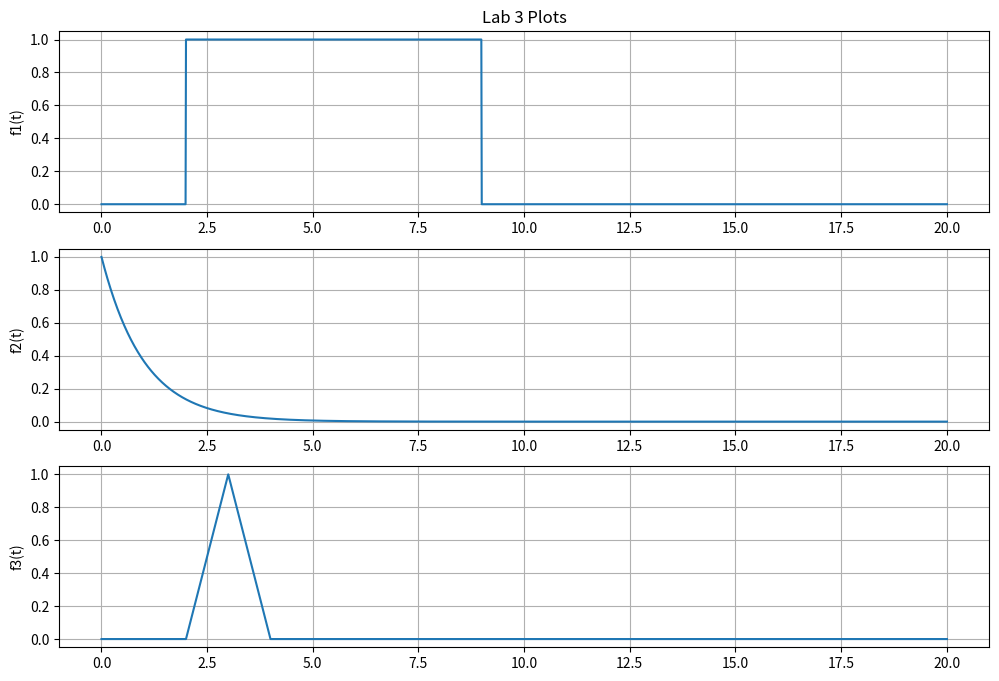
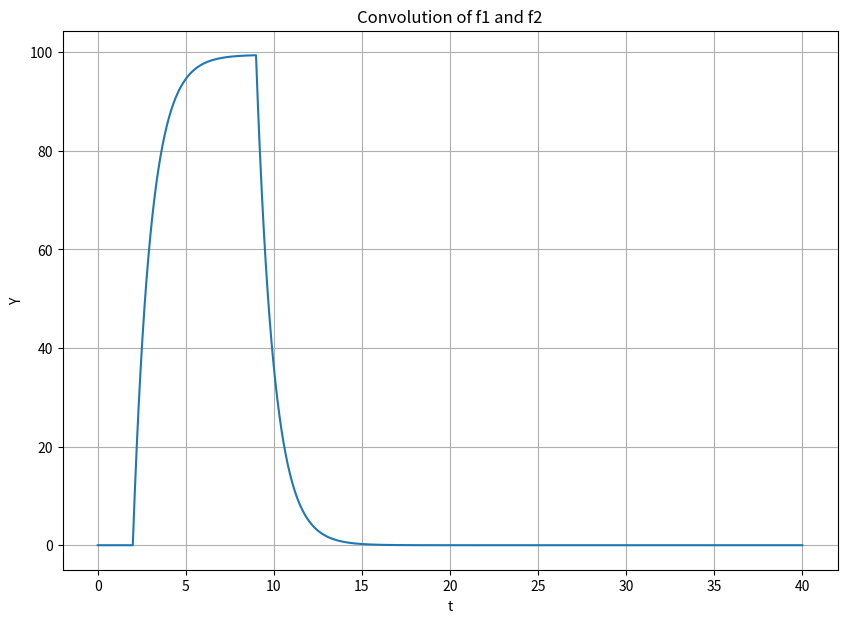
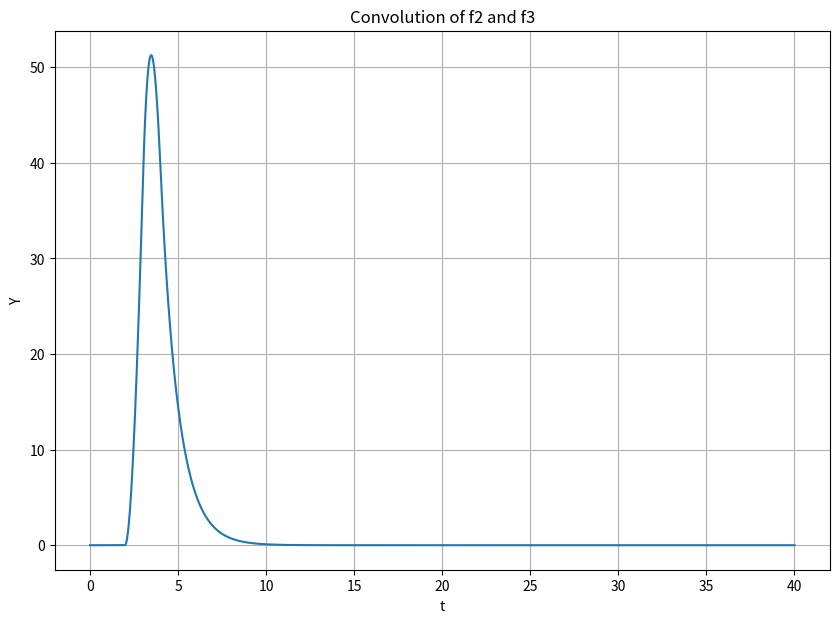
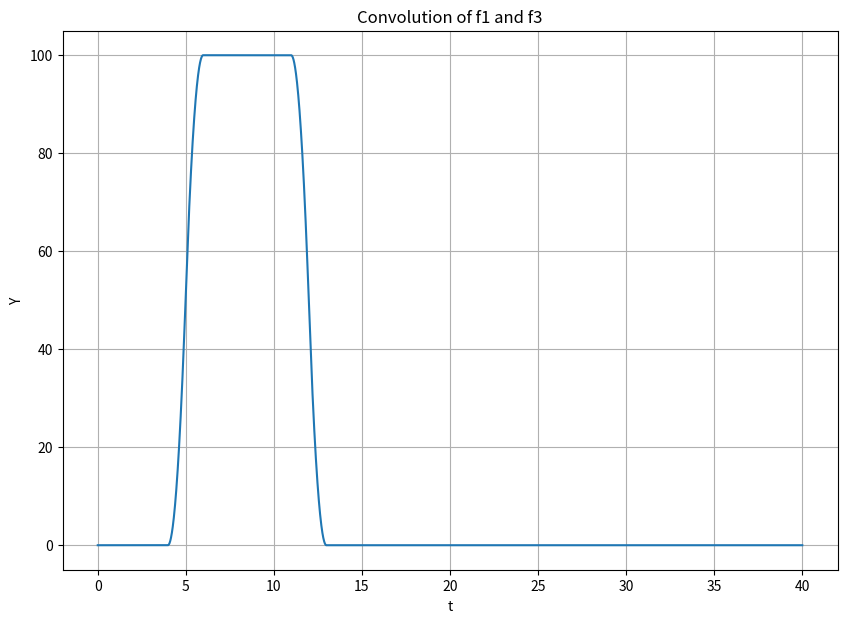
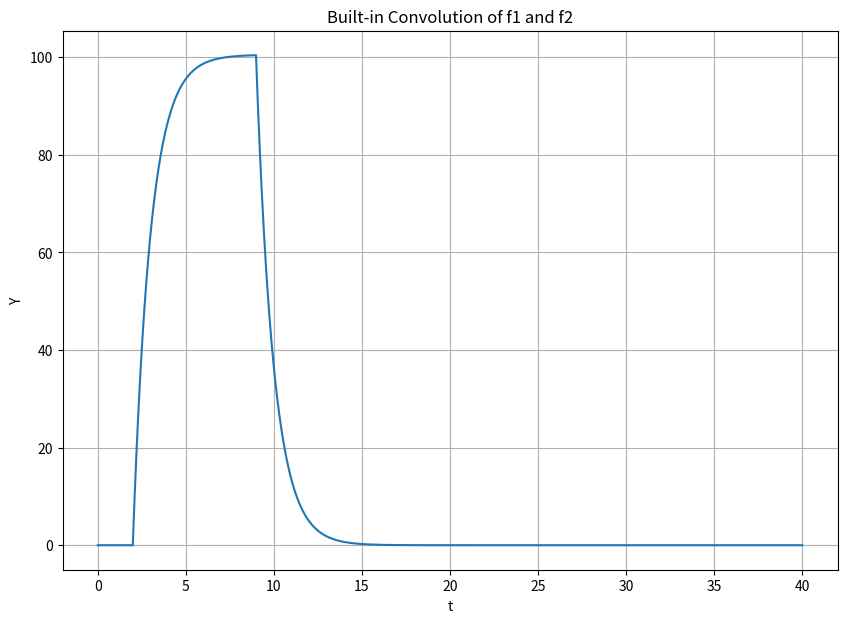
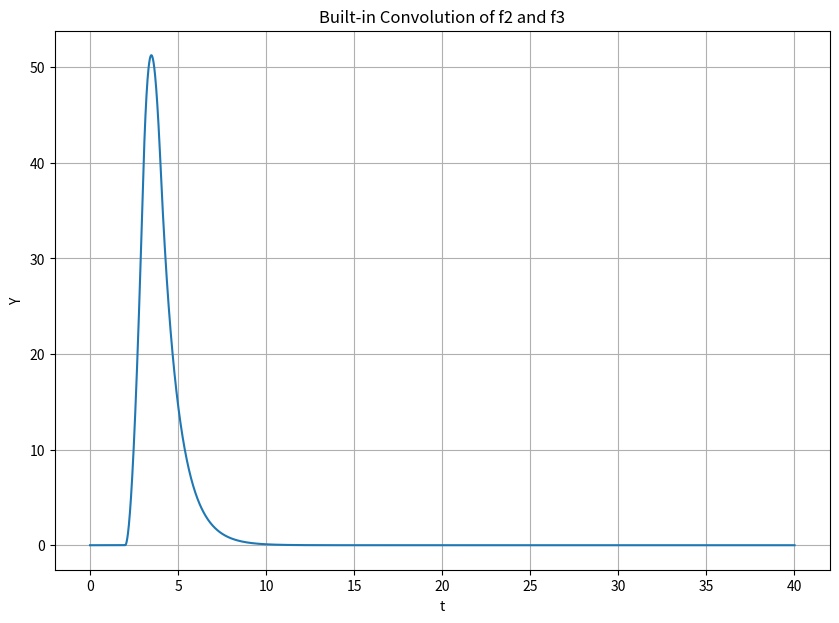
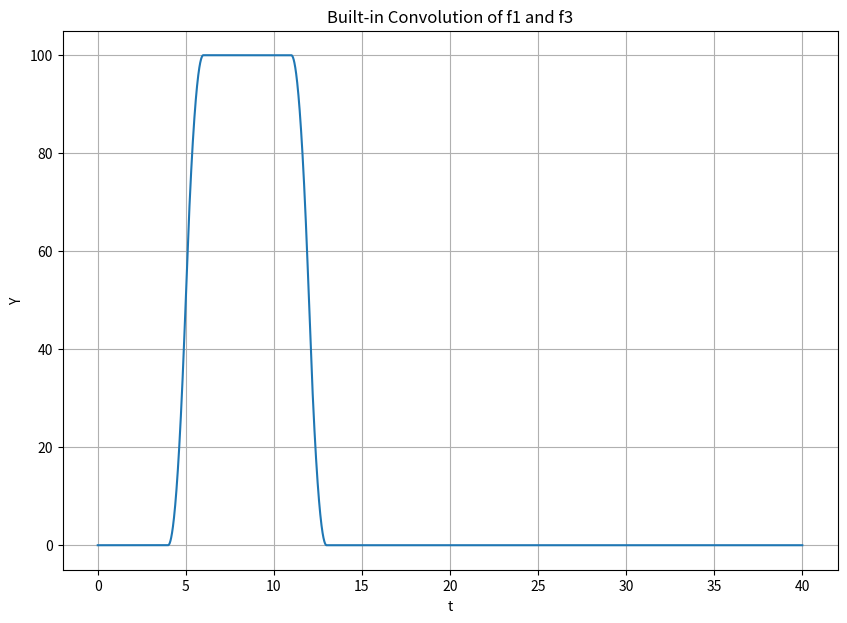

Here is the Python script that generated these plots, in order:
# -*- coding: utf-8 -*-
"""
Created on Tue Jan 24 14:04:14 2023

@author: Ignotus
"""

# ###############################################################
# #
# [redacted]
# [redacted]
# [redacted]
# [redacted]
# #
# #
# ###############################################################

import numpy as np
import matplotlib.pyplot as plt
import scipy.signal as sig

#################################################################
##  PART 1 ##

steps = 1e-2
t = np.arange(0,20 + steps, steps)

def u(t):
    y = np.zeros(t.shape)
    for i in range(len(t)):
        if t[i] < 0:
            y[i] = 0
        else:
            y[i] = 1
    return y

def r(t):
    y = np.zeros(t.shape)   
    for i in range(len(t)):
        if t[i] < 0:
            y[i] = 0
        else:
            y[i] = t[i]
    return y

def f_1(t):
    y = u(t - 2) - u(t - 9)
    return y
f1 = f_1(t)

def f_2(t):
    y = np.exp(-t) * u(t)
    return y
f2 = f_2(t)

def f_3(t):
    y = r(t - 2)*(u(t - 2) - u(t - 3)) + r(4 - t)*(u(t-3)-u(t-4))
    return y
f3 = f_3(t)

# Code for plots
plot1 = plt.figure(figsize =(12 ,8)) # start a new figure , with
# a custom figure size
plt.subplot(3 ,1 ,1) # subplot 1: subplot format (row , column , number )
plt.plot(t, f1) # choosing plot variables for x and y axes
plt.title('Lab 3 Plots') # title for entire figure

# (all three subplots )
plt.ylabel('f1(t)') # label for subplot 1
plt.grid(True) # show grid on plot

plt.subplot(3, 1, 2) # subplot 2
plt.plot(t, f2)

plt.ylabel('f2(t)') # label for subplot 2
plt.grid(which ='both') # use major and minor grids


plt.subplot(3, 1, 3) # subplot 3
plt.plot(t, f3)
plt.ylabel('f3(t)') # label for subplot 2
plt.grid(which ='both') # use major and minor grids

plt.show()

#################################################################
##  PART 2 ##

def my_conv(func_1, func_2):
    Nf1 = len(func_1)  #length of input function 1
    Nf2 = len(func_2)  #length of input function 2
    f1Extended = np.append(func_1, np.zeros((1, Nf2-1))) #makes functions same
    f2Extended = np.append(func_2, np.zeros((1, Nf1-1))) #length by adding 0s   
        
    result = np.zeros(f1Extended.shape) #output array

    for i in range(Nf2 + Nf1 - 2):  #loop through all values of both functions
        result[i] = 0
        for j in range(Nf1):  #loop through values of first function
            if(i - j + 1) > 0:
                try:  #attempts to multiply functions and set result to output
                    result[i] += f1Extended[j] * f2Extended[i - j + 1]
                except: #prints array location if there is an exception
                    print(i,j)                    
    return result    

t_conv = np.arange(0, 2*t[len(t)-1], steps)

f1_f2_conv = my_conv(f1,f2)
f2_f3_conv = my_conv(f2,f3)
f1_f3_conv = my_conv(f1,f3)

plt.figure( figsize = (10 , 7) )
plt.plot(t_conv, f1_f2_conv)
plt.grid()
plt.ylabel('Y')
plt.xlabel('t')
plt.title('Convolution of f1 and f2')

plt.figure( figsize = (10 , 7) )
plt.plot(t_conv, f2_f3_conv)
plt.grid()
plt.ylabel('Y')
plt.xlabel('t')
plt.title('Convolution of f2 and f3')

plt.figure( figsize = (10 , 7) )
plt.plot(t_conv, f1_f3_conv)
plt.grid()
plt.ylabel('Y')
plt.xlabel('t')
plt.title('Convolution of f1 and f3')

builtin_conv1 = sig.convolve(f1,f2)
builtin_conv2 = sig.convolve(f2,f3)
builtin_conv3 = sig.convolve(f1,f3)

plt.figure( figsize = (10 , 7) )
plt.plot(t_conv, builtin_conv1)
plt.grid()
plt.ylabel('Y')
plt.xlabel('t')
plt.title('Built-in Convolution of f1 and f2')

plt.figure( figsize = (10 , 7) )
plt.plot(t_conv, builtin_conv2)
plt.grid()
plt.ylabel('Y')
plt.xlabel('t')
plt.title('Built-in Convolution of f2 and f3')

plt.figure( figsize = (10 , 7) )
plt.plot(t_conv, builtin_conv3)
plt.grid()
plt.ylabel('Y')
plt.xlabel('t')
plt.title('Built-in Convolution of f1 and f3')

